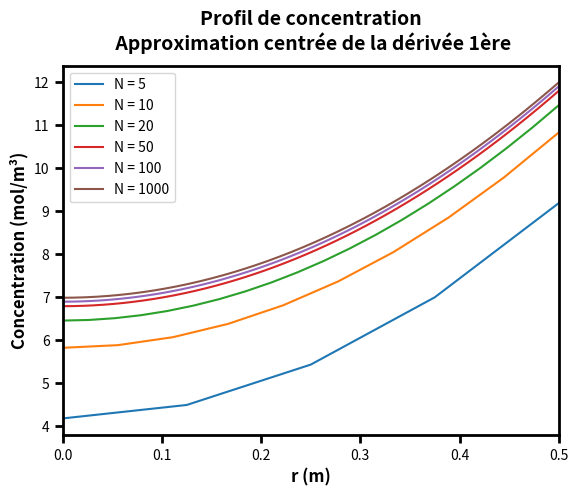
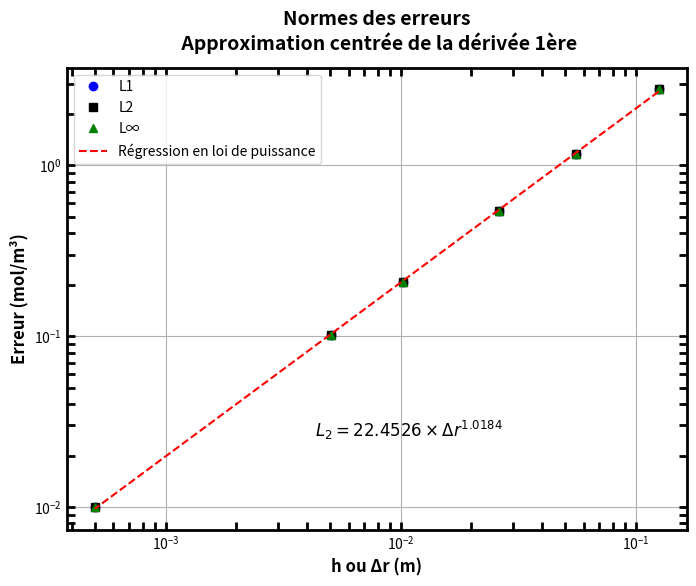

Python code for these plots, in order:
# MEC8211 - Devoir 1
# Bradley, James et Lucas

# Ce code vise à calculer l'équation de diffusion en régime transitoire

import numpy as np
import matplotlib.pyplot as plt
from numpy.linalg import norm

# Définition des variables
R = 0.5         # Rayon du cylindre
Deff = 1e-10    # Coefficient de diffusion
S = 8e-9        # Consommation
Ce = 12         # Concentration à r = R

# Fonction pour résoudre le système linéaire : approximation avant de la dérivée
def solve_diffusion_cylindrical_forward(r, h, N, Deff, S, Ce):
    # Construction des matrices (A*c = b)
    A = []
    b = []
    
    for i in range(N):
        vecteur = []
        if i == 0:
            for j in range(N):
                if j == 0:
                    vecteur.append(-3)
                elif j == 1:
                    vecteur.append(4)
                elif j == 2:
                    vecteur.append(-1)
                else:
                    vecteur.append(0)
            A.append(vecteur)
            b.append(0)
        elif i == N-1:
            for j in range(N):
                if j == N-1:
                    vecteur.append(-Deff*(2 + h/r[i]))
                elif j == N-2:
                    vecteur.append(Deff)
                else:
                    vecteur.append(0)
            A.append(vecteur)
            b.append(S*h**2 - Deff*(1 + h/r[i])*Ce)
        else:
            for j in range(N):
                if j == i-1:
                    vecteur.append(Deff)
                elif j == i:
                    vecteur.append(-Deff*(2 + h/r[i]))
                elif j == i+1:
                    vecteur.append(Deff*(1 + h/r[i]))
                else:
                    vecteur.append(0)
            A.append(vecteur)
            b.append(S*h**2)

    C = np.linalg.solve(A,b)
    A = []
    b = []
    
    return C

# Fonction pour résoudre le système linéaire : approximation centrée de la dérivée
def solve_diffusion_cylindrical_central(r, h, N, Deff, S, Ce):
    # Construction des matrices (A*c = b)
    A = []
    b = []
    C = [0 for i in range(N)]   # Concentration à t = 0
    
    for i in range(N):
        vecteur = []
        if i == 0:
            for j in range(N):
                if j == 0:
                    vecteur.append(-3)
                elif j == 1:
                    vecteur.append(4)
                elif j == 2:
                    vecteur.append(-1)
                else:
                    vecteur.append(0)
            A.append(vecteur)
            b.append(0)
        elif i == N-1:
            for j in range(N):
                if j == N-1:
                    vecteur.append(-2*Deff)
                elif j == N-2:
                    vecteur.append(Deff*(1 - h/(2*r[i])))
                else:
                    vecteur.append(0)
            A.append(vecteur)
            b.append(S*h**2 - Deff*(1 + h/(2*r[i]))*Ce)
        else:
            for j in range(N):
                if j == i-1:
                    vecteur.append(Deff*(1 - h/(2*r[i])))
                elif j == i:
                    vecteur.append(-2*Deff)
                elif j == i+1:
                    vecteur.append(Deff*(1 + h/(2*r[i])))
                else:
                    vecteur.append(0)
            A.append(vecteur)
            b.append(S*h**2)

    C = np.linalg.solve(A,b)
    A = []
    b = []
    
    return C

# Résoudre l'équation de diffusion

# Initialiser les variables de stockage pour le traçage
all_r = []
all_C = []
all_h = []
all_l1 = []
all_l2 = []
all_l_inf = []

# Définition du maillage
noeuds = [5, 10, 20, 50, 100, 1000]

for N in noeuds:
    h = R/(N-1)     # Pas du schéma
    r = np.linspace(0, R, N)    # Discrétisation du domaine
    print("N =", N)
    print()
    print("h =", h)

    # Solution analytique
    sol_anly = []

    for i in range(N):
        sol_anly.append(0.25*(S/Deff)*(R**2)*((r[i]/R)**2 - 1) + Ce)
    
    # Choisissez l'une des méthodes pour calculer la concentration
    # C = solve_diffusion_cylindrical_forward(r, h, N, Deff, S, Ce)
    C = solve_diffusion_cylindrical_central(r, h, N, Deff, S, Ce)

    print()
    print("C =", C)
    
    # Calculer les erreurs (normes standardisées)
    # Il y a deux façons de calculer les normes
    erreur = abs(C - sol_anly)
    
    # l1 = 1/N * norm(erreur, 1)
    l1 = 1/N * sum(erreur)
    print()
    print("L1 =", l1)
    
    # l2 = 1/np.sqrt(N) * norm(erreur)
    l2 = np.sqrt(1/N * sum(erreur**2))
    print()
    print("L2 =", l2)
    
    # l_inf = norm(erreur, np.inf)
    l_inf = max(erreur)
    print()
    print("L∞ =", l_inf)
    
    # Stocker les données pour le traçage
    all_r.append(r)
    all_C.append(C)
    all_h.append(h)
    all_l1.append(l1)
    all_l2.append(l2)
    all_l_inf.append(l_inf)
    
    print("\n#######\n")

# Tracer le résultat
plt.figure()
for i in range(len(all_r)):
    plt.plot(all_r[i], all_C[i], label=f'N = {noeuds[i]}')

# Rendre les axes plus gras
plt.gca().spines['bottom'].set_linewidth(2)
plt.gca().spines['left'].set_linewidth(2)
plt.gca().spines['right'].set_linewidth(2)
plt.gca().spines['top'].set_linewidth(2)

# Marques de coche plus longues
plt.tick_params(width=2, length=6)

# Titre
# plt.title('Profil de concentration\n Approximation avant de la dérivée 1ère',
#           fontsize=14, fontweight='bold', y=1.02)
plt.title('Profil de concentration\n Approximation centrée de la dérivée 1ère',
          fontsize=14, fontweight='bold', y=1.02)

plt.xlabel('r (m)', fontsize=12, fontweight='bold')
plt.ylabel('Concentration (mol/m³)', fontsize=12, fontweight='bold')
plt.xlim(0, 0.5)
plt.legend()
plt.show()


# Ajuster une loi de puissance à toutes les valeurs (en utilisant np.polyfit avec logarithmes)
coefficients = np.polyfit(np.log(all_h), np.log(all_l2), 1)
exponent = coefficients[0]

# Fonction de régression en termes de logarithmes
fit_function_log = lambda x: exponent * x + coefficients[1]

# Fonction de régression en termes originaux
fit_function = lambda x: np.exp(fit_function_log(np.log(x)))


# Tracer L1, L2 et L∞ en fonction de h
plt.figure(figsize=(8, 6))

plt.loglog(all_h, all_l1, marker='o', linestyle='', color="b", label='L1')
plt.loglog(all_h, all_l2, marker='s', linestyle='', color="k", label='L2')
plt.loglog(all_h, all_l_inf, marker='^', linestyle='', color="g", label='L∞')
plt.loglog(all_h, fit_function(all_h), linestyle='--', color='r', label='Régression en loi de puissance')

# Rendre les axes plus gras
plt.gca().spines['bottom'].set_linewidth(2)
plt.gca().spines['left'].set_linewidth(2)
plt.gca().spines['right'].set_linewidth(2)
plt.gca().spines['top'].set_linewidth(2)

# Placer les marques de coche à l'intérieur et les rendre un peu plus longues
plt.tick_params(width=2, which='both', direction='in', top=True, right=True, length=6)

# Afficher l'équation de la régression en loi de puissance
equation_text = f'$L_2 = {np.exp(coefficients[1]):.4f} \\times Δr^{{{exponent:.4f}}}$'
equation_text_obj = plt.text(0.4, 0.2, equation_text, fontsize=12, transform=plt.gca().transAxes, color='k')

# Titre
# plt.title('Normes des erreurs\n Approximation avant de la dérivée 1ère',
#           fontsize=14, fontweight='bold', y=1.02)
plt.title('Normes des erreurs\n Approximation centrée de la dérivée 1ère',
          fontsize=14, fontweight='bold', y=1.02)

plt.xlabel('h ou Δr (m)', fontsize=12, fontweight='bold')
plt.ylabel('Erreur (mol/m³)', fontsize=12, fontweight='bold')
plt.legend()
plt.grid(True)
plt.show()